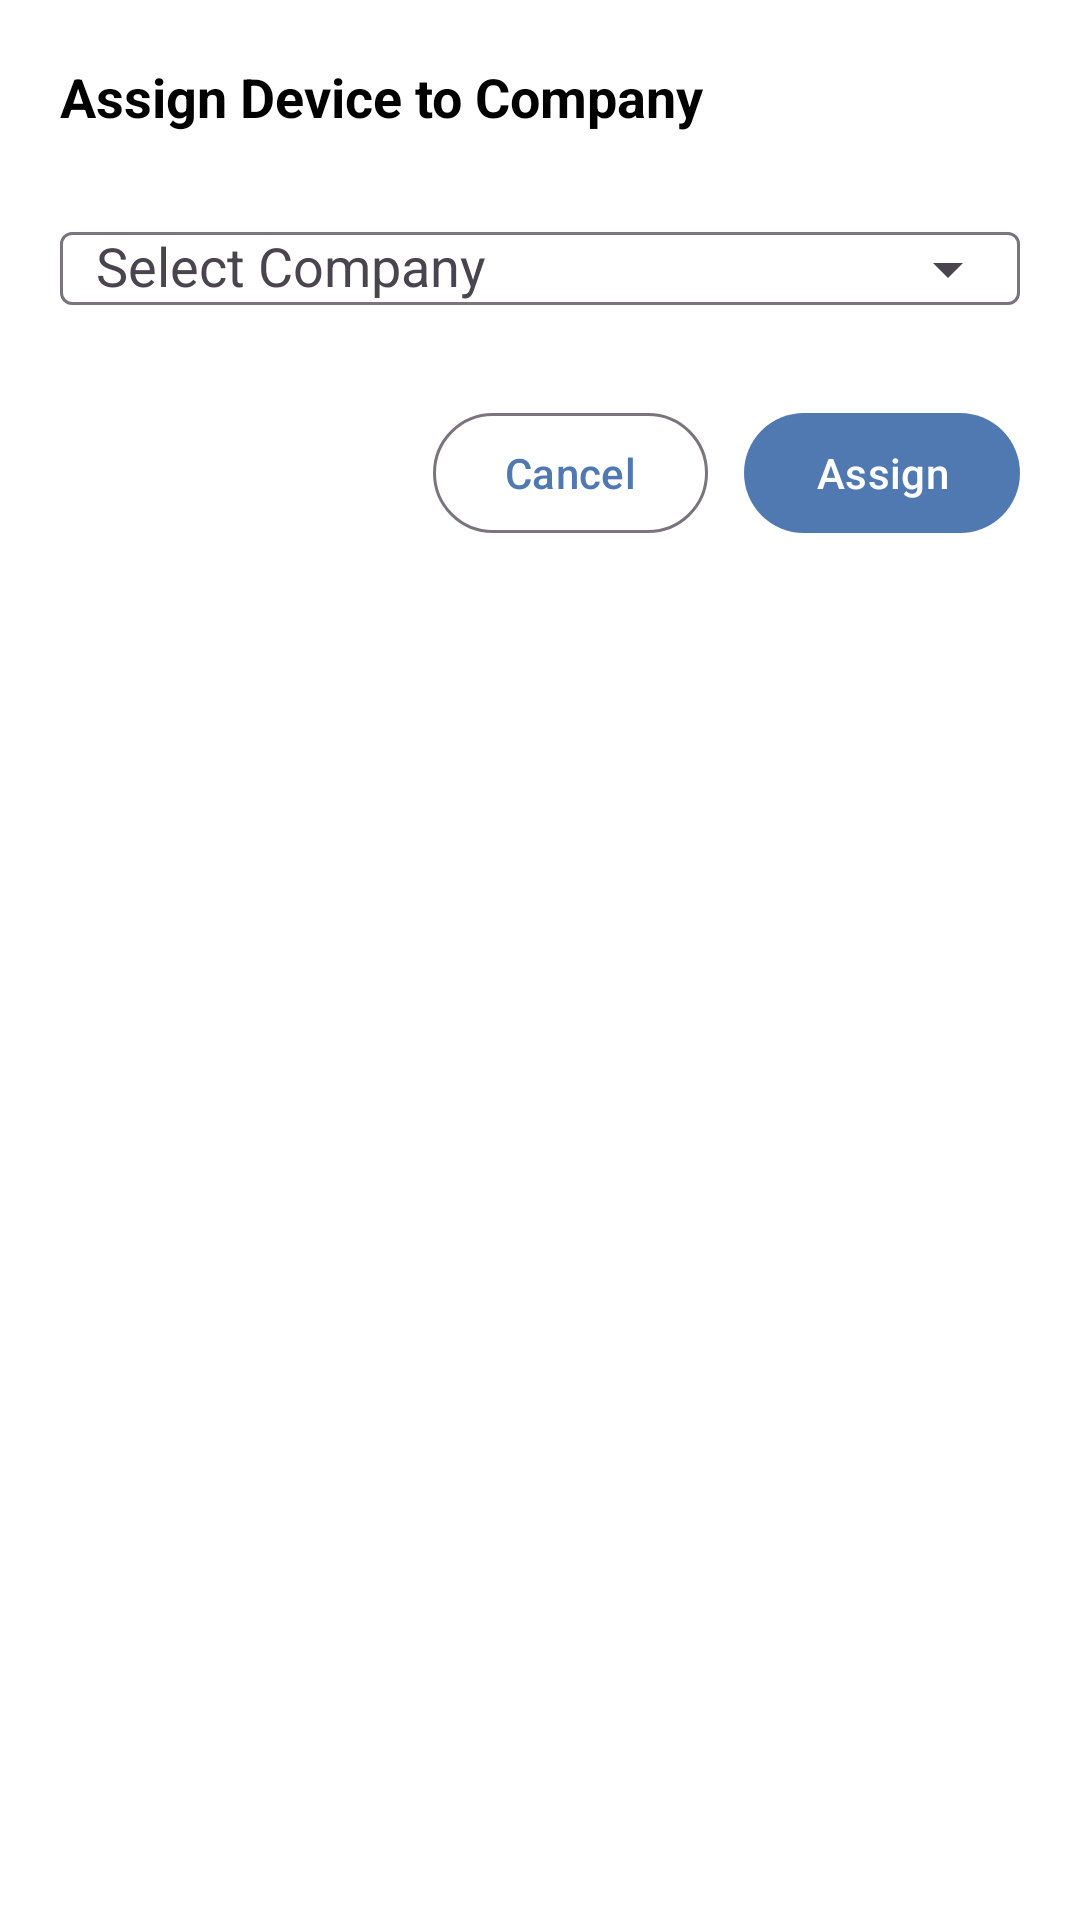

Write the Android layout XML for this screen, with the resource values it uses.
<!-- AndroidManifest.xml: application theme Theme.MyApplication -->
<!-- res/layout/assign_device_to_company_dialog.xml -->
<?xml version="1.0" encoding="utf-8"?>
<androidx.constraintlayout.widget.ConstraintLayout
    xmlns:android="http://schemas.android.com/apk/res/android"
    xmlns:app="http://schemas.android.com/apk/res-auto"
    android:layout_width="match_parent"
    android:layout_height="wrap_content"
    android:padding="20dp"
    android:background="@color/white">

    
    <TextView
        android:id="@+id/dialogTitle"
        android:layout_width="0dp"
        android:layout_height="wrap_content"
        android:text="@string/assign_device_to_company"
        android:textSize="18sp"
        android:textStyle="bold"
        android:textColor="@color/black"
        app:layout_constraintTop_toTopOf="parent"
        app:layout_constraintStart_toStartOf="parent"
        app:layout_constraintEnd_toEndOf="parent" />

    
    <com.google.android.material.textfield.TextInputLayout
        android:id="@+id/companyDropdownLayout"
        android:layout_width="0dp"
        android:layout_height="wrap_content"
        android:layout_marginTop="16dp"
        app:endIconMode="dropdown_menu"
        app:layout_constraintTop_toBottomOf="@id/dialogTitle"
        app:layout_constraintStart_toStartOf="parent"
        app:layout_constraintEnd_toEndOf="parent">

        <com.google.android.material.textfield.MaterialAutoCompleteTextView
            android:id="@+id/companyDropdown"
            android:layout_width="match_parent"
            android:layout_height="wrap_content"
            android:hint="@string/select_company"
            android:paddingStart="12dp"
            android:inputType="none"
            android:focusable="false"/>
    </com.google.android.material.textfield.TextInputLayout>

    
    <LinearLayout
        android:id="@+id/dialogActions"
        android:layout_width="0dp"
        android:layout_height="wrap_content"
        android:orientation="horizontal"
        android:gravity="end"
        android:layout_marginTop="20dp"
        app:layout_constraintTop_toBottomOf="@id/companyDropdownLayout"
        app:layout_constraintStart_toStartOf="parent"
        app:layout_constraintEnd_toEndOf="parent">

        <com.google.android.material.button.MaterialButton
            android:id="@+id/cancelButton"
            android:layout_width="wrap_content"
            android:layout_height="wrap_content"
            android:text="@string/cancel"
            style="@style/Widget.Material3.Button.OutlinedButton" />

        <com.google.android.material.button.MaterialButton
            android:id="@+id/assignButton"
            android:layout_width="wrap_content"
            android:layout_height="wrap_content"
            android:layout_marginStart="12dp"
            android:text="@string/assign"
            style="@style/Widget.Material3.Button" />
    </LinearLayout>

</androidx.constraintlayout.widget.ConstraintLayout>
<!-- resources referenced by this layout -->
<resources>
  <color name="black">#FF000000</color>
  <color name="white">#FFFFFFFF</color>
  <string name="assign">Assign</string>
  <string name="assign_device_to_company">Assign Device to Company</string>
  <string name="cancel">Cancel</string>
  <string name="select_company">Select Company</string>
  <style name="Theme.MyApplication" parent="Base.Theme.MyApplication" />
  <style name="Base.Theme.MyApplication" parent="Theme.Material3.DayNight.NoActionBar">
          
          <item name="colorPrimary">#4f79b0</item>
      </style>
</resources>
